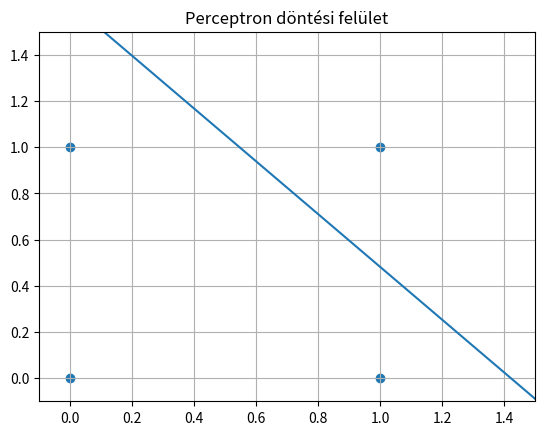

Write the Python code that produced this figure.
import numpy as np
import matplotlib.pyplot as plt
import time

train_data = np.array([[1, 0, 0], [1, 0, 1], [1, 1, 0], [1, 1, 1]])
train_labels = np.array([0, 0, 0, 1])

def hardlim(val):
    return (0 if val < 0 else 1)

def perceptron_learning(data, labels):
    N, n = data.shape
    lr = .1
    w = np.random.randn(n, 1)
    E = 1

    a = [0, -w[0] / w[2]]
    c = [-w[0]/w[1], 0]

    plt.ion()
    fig = plt.figure()
    ax = fig.add_subplot(111)
    ax.grid()
    ax.set_title("Perceptron döntési felület")
    plt.scatter(train_data[:, 1], train_data[:, 2])
    x = np.linspace(-5, 5, 50)
    m = (a[1] - a[0]) / (c[1] - c[0])
    b = a[1]
    line1, = ax.plot(x, x * m + b)
    
    while E != 0:
        E = 0
        
        for i in range(N):
            yi = hardlim(np.dot(data[i], w))
            ei = labels[i] - yi
            w += lr * ei * data[i].reshape(n, 1)
            E += ei ** 2

        a = [0, -w[0] / w[2]]
        c = [-w[0]/w[1], 0]
        m = (a[1] - a[0]) / (c[1] - c[0])
        b = a[1]
        plt.xlim((-0.1, 1.5))
        plt.ylim((-0.1, 1.5))
        # line1.set_xdata(a)
        line1.set_ydata(x * m + b)
        fig.canvas.draw()
        time.sleep(1)
        fig.canvas.flush_events()

    # print([hardlim(np.dot(x, w)) for x in data])

perceptron_learning(train_data, train_labels)